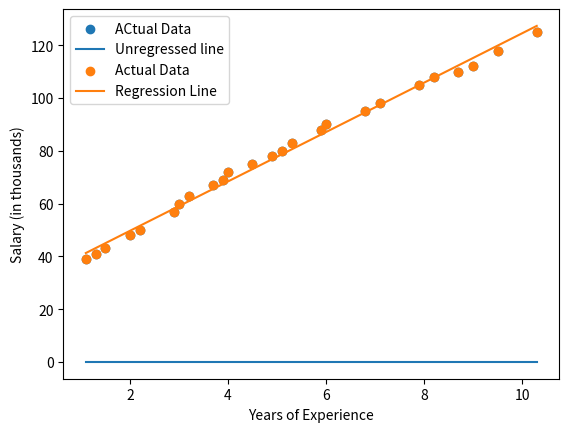

Source code (Python):
# This linear regression model is only for univariate dataset

import numpy as np
import matplotlib.pyplot as plt

#  Years of Experiance (X)
X = np.array([
    1.1, 1.3, 1.5, 2.0, 2.2,
    2.9, 3.0, 3.2, 3.7, 3.9,
    4.0, 4.5, 4.9, 5.1, 5.3,
    5.9, 6.0, 6.8, 7.1, 7.9,
    8.2, 8.7, 9.0, 9.5, 10.3
])

# Salary in thousands (y)
y = np.array([
    39, 41, 43, 48, 50,
    57, 60, 63, 67, 69,
    72, 75, 78, 80, 83,
    88, 90, 95, 98, 105,
    108, 110, 112, 118, 125
])

# The model does not know the best line initially, so we put  m = 0.0, b = 0.0
m = 0.0
b = 0.0

#  we give current m,b and returning the predicted value, and does model returns(y^)
def predict(X,m,b):
    return m * X + b

# calculating root mean squared value
def RMSE(y_true, y_pred):
    return np.sqrt(np.mean((y_true - y_pred) ** 2))

# calculating MSE

def MSE(y_true, y_pred):
    return np.mean((y_true - y_pred) ** 2)

# gradient to minimizwe the mse
def gradients(X,y_true,y_pred):
    n = len(X)
    dm = (-2/n) * np.sum(X * (y_true - y_pred))
    db = (-2/n) * np.sum(y_true - y_pred)
    return dm, db

learning_rate = 0.01
epochs = 1000

 # initial plotting before regression
plt.scatter(X,y,label = "ACtual Data")
plt.plot(X,predict(X,m,b), label="Unregressed line")
plt.xlabel("x")
plt.ylabel("y")
plt.show()

# R2 value of the model 
def r2(y_true, y_pred):
    RSS = np.sum((y_true - y_pred) ** 2)
    TSS = np.sum((y_true - np.mean(y_true)) ** 2)
    return 1 - (RSS/TSS)

for i in range(epochs):
    y_pred = predict(X,m,b)

    dm,db = gradients(X,y,y_pred)

    m = m - learning_rate * dm
    b = b - learning_rate * db

    if i % 100 == 0:
        print(f"Epoch {i} | Loss: {MSE(y, y_pred):.4f}")

print("\nTraining complete!")
print(f"Final slope (m): {m}")
print(f"Final intercept (b): {b}")
print(f"MSE : {MSE(y, y_pred)}")
print(f"RMSE : {RMSE(y, y_pred)}")

print(f"R2 = {r2(y,y_pred)}")

 # plotting after regression
plt.scatter(X, y, label="Actual Data")
plt.plot(X, predict(X, m, b), label="Regression Line")
plt.xlabel("Years of Experience")
plt.ylabel("Salary (in thousands)")
plt.legend()
plt.show()